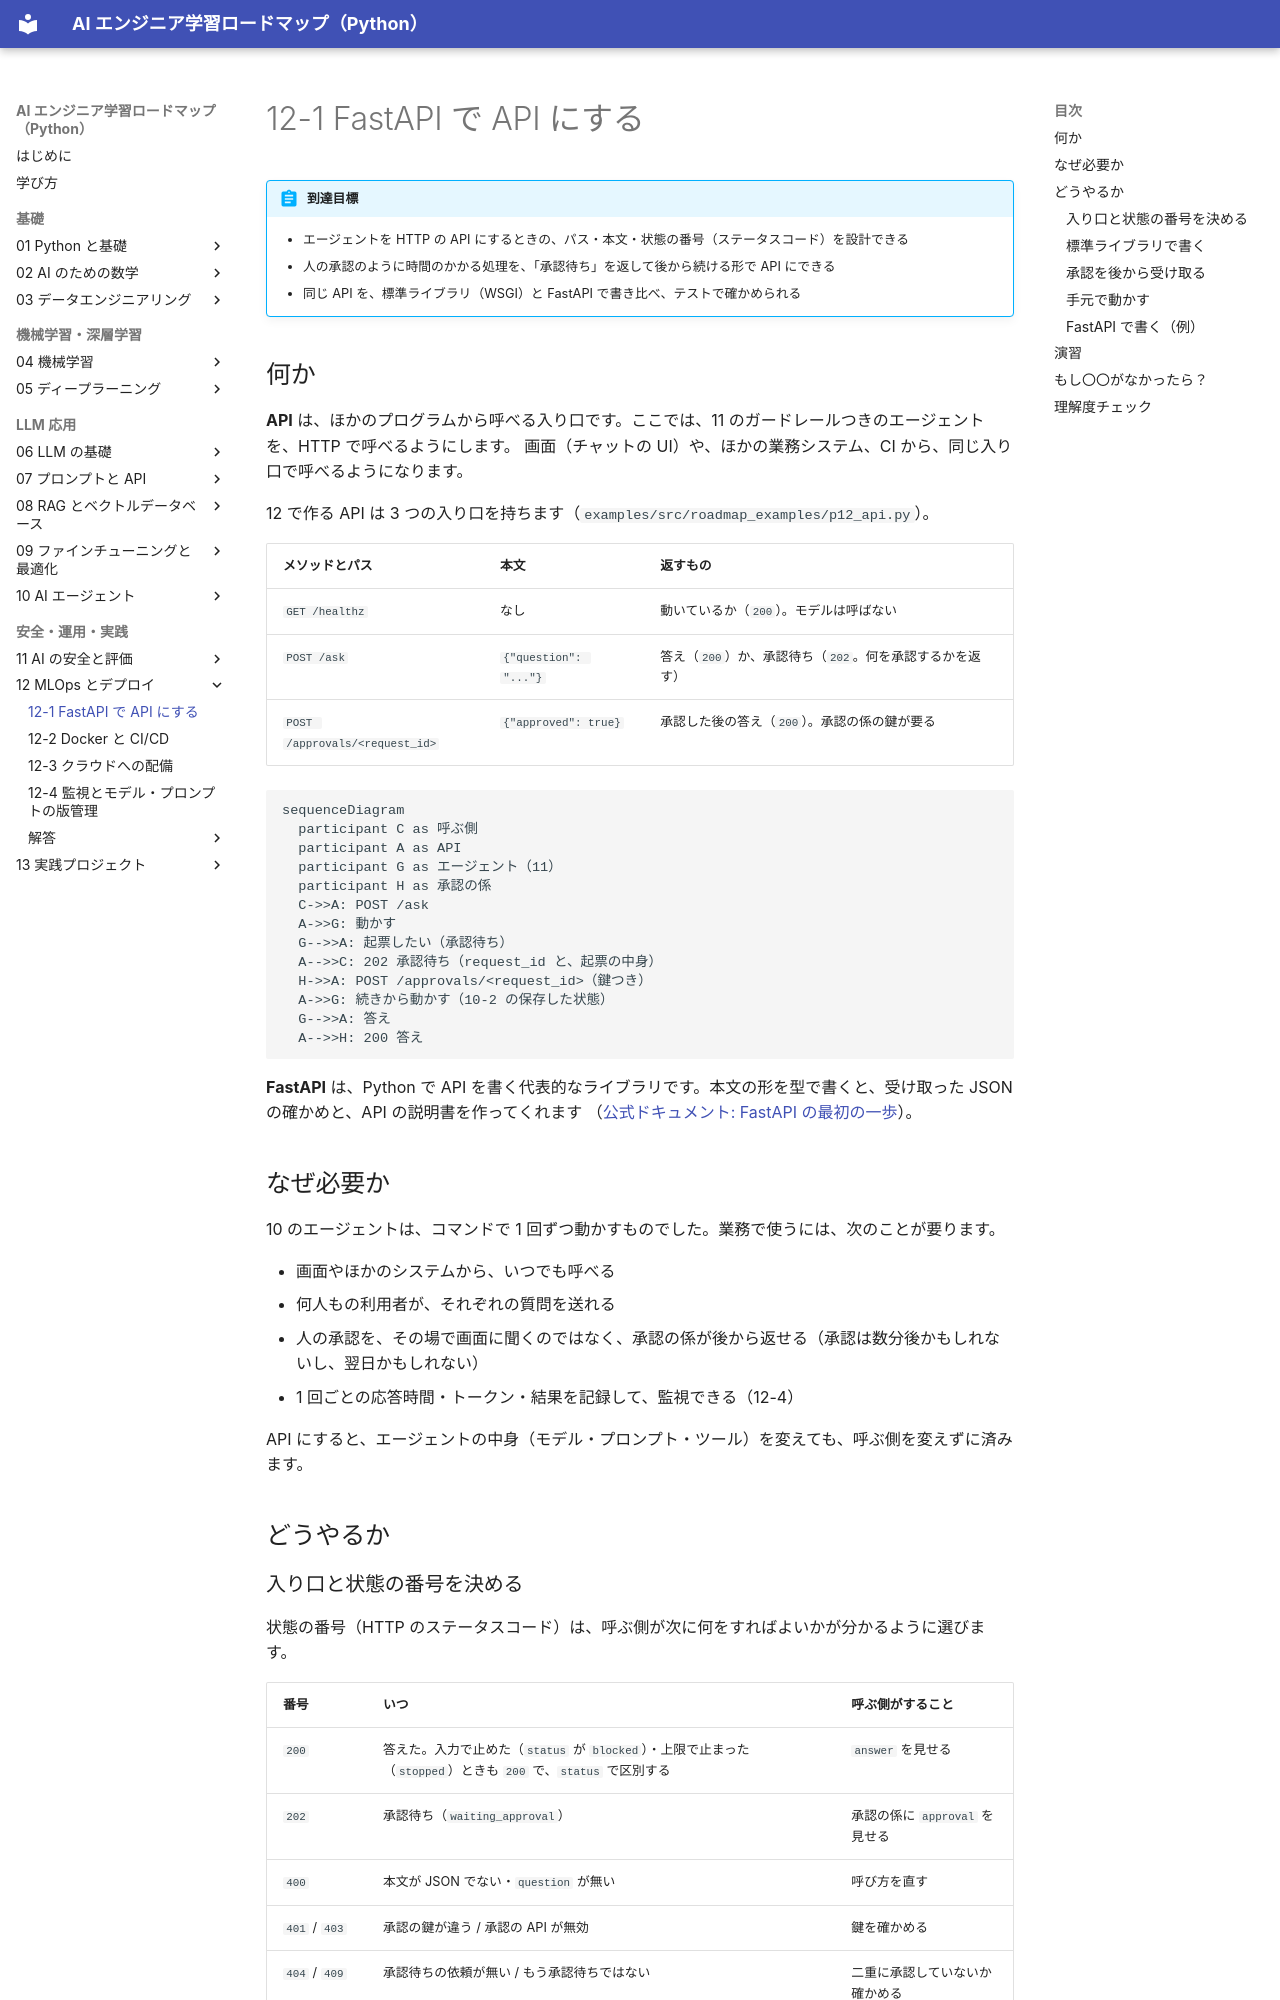

repository: shoyo-maya-bot/ai-engineer-roadmap · page: 12-mlops/12-1-fastapi/index.html · generator: mkdocs

# 12-1 FastAPI で API にする

!!! abstract "到達目標"
    - エージェントを HTTP の API にするときの、パス・本文・状態の番号（ステータスコード）を設計できる
    - 人の承認のように時間のかかる処理を、「承認待ち」を返して後から続ける形で API にできる
    - 同じ API を、標準ライブラリ（WSGI）と FastAPI で書き比べ、テストで確かめられる

## 何か

**API** は、ほかのプログラムから呼べる入り口です。ここでは、11 のガードレールつきのエージェントを、HTTP で呼べるようにします。
画面（チャットの UI）や、ほかの業務システム、CI から、同じ入り口で呼べるようになります。

12 で作る API は 3 つの入り口を持ちます（`examples/src/roadmap_examples/p12_api.py`）。

| メソッドとパス | 本文 | 返すもの |
|---|---|---|
| `GET /healthz` | なし | 動いているか（`200`）。モデルは呼ばない |
| `POST /ask` | `{"question": "..."}` | 答え（`200`）か、承認待ち（`202`。何を承認するかを返す） |
| `POST /approvals/<request_id>` | `{"approved": true}` | 承認した後の答え（`200`）。承認の係の鍵が要る |

```mermaid
sequenceDiagram
  participant C as 呼ぶ側
  participant A as API
  participant G as エージェント（11）
  participant H as 承認の係
  C->>A: POST /ask
  A->>G: 動かす
  G-->>A: 起票したい（承認待ち）
  A-->>C: 202 承認待ち（request_id と、起票の中身）
  H->>A: POST /approvals/<request_id>（鍵つき）
  A->>G: 続きから動かす（10-2 の保存した状態）
  G-->>A: 答え
  A-->>H: 200 答え
```

**FastAPI** は、Python で API を書く代表的なライブラリです。本文の形を型で書くと、受け取った JSON の確かめと、API の説明書を作ってくれます
（[公式ドキュメント: FastAPI の最初の一歩](https://fastapi.tiangolo.com/tutorial/first-steps/)）。

## なぜ必要か

10 のエージェントは、コマンドで 1 回ずつ動かすものでした。業務で使うには、次のことが要ります。

- 画面やほかのシステムから、いつでも呼べる
- 何人もの利用者が、それぞれの質問を送れる
- 人の承認を、その場で画面に聞くのではなく、承認の係が後から返せる（承認は数分後かもしれないし、翌日かもしれない）
- 1 回ごとの応答時間・トークン・結果を記録して、監視できる（12-4）

API にすると、エージェントの中身（モデル・プロンプト・ツール）を変えても、呼ぶ側を変えずに済みます。

## どうやるか

### 入り口と状態の番号を決める

状態の番号（HTTP のステータスコード）は、呼ぶ側が次に何をすればよいかが分かるように選びます。

| 番号 | いつ | 呼ぶ側がすること |
|---|---|---|
| `200` | 答えた。入力で止めた（`status` が `blocked`）・上限で止まった（`stopped`）ときも `200` で、`status` で区別する | `answer` を見せる |
| `202` | 承認待ち（`waiting_approval`） | 承認の係に `approval` を見せる |
| `400` | 本文が JSON でない・`question` が無い | 呼び方を直す |
| `401` / `403` | 承認の鍵が違う / 承認の API が無効 | 鍵を確かめる |
| `404` / `409` | 承認待ちの依頼が無い / もう承認待ちではない | 二重に承認していないか確かめる |
| `413` | 本文が大きすぎる（16 KB 超） | 短くする |
| `503` | モデルに繋がらない | 時間をおいて送り直す |

入力で止めた・上限で止まったを `200` にしているのは、API の呼び方は正しく、エージェントが「答えられない」と判断した結果だからです。
呼び方の誤り（`400` 台）と、モデルの都合（`503`）とは分けます。
